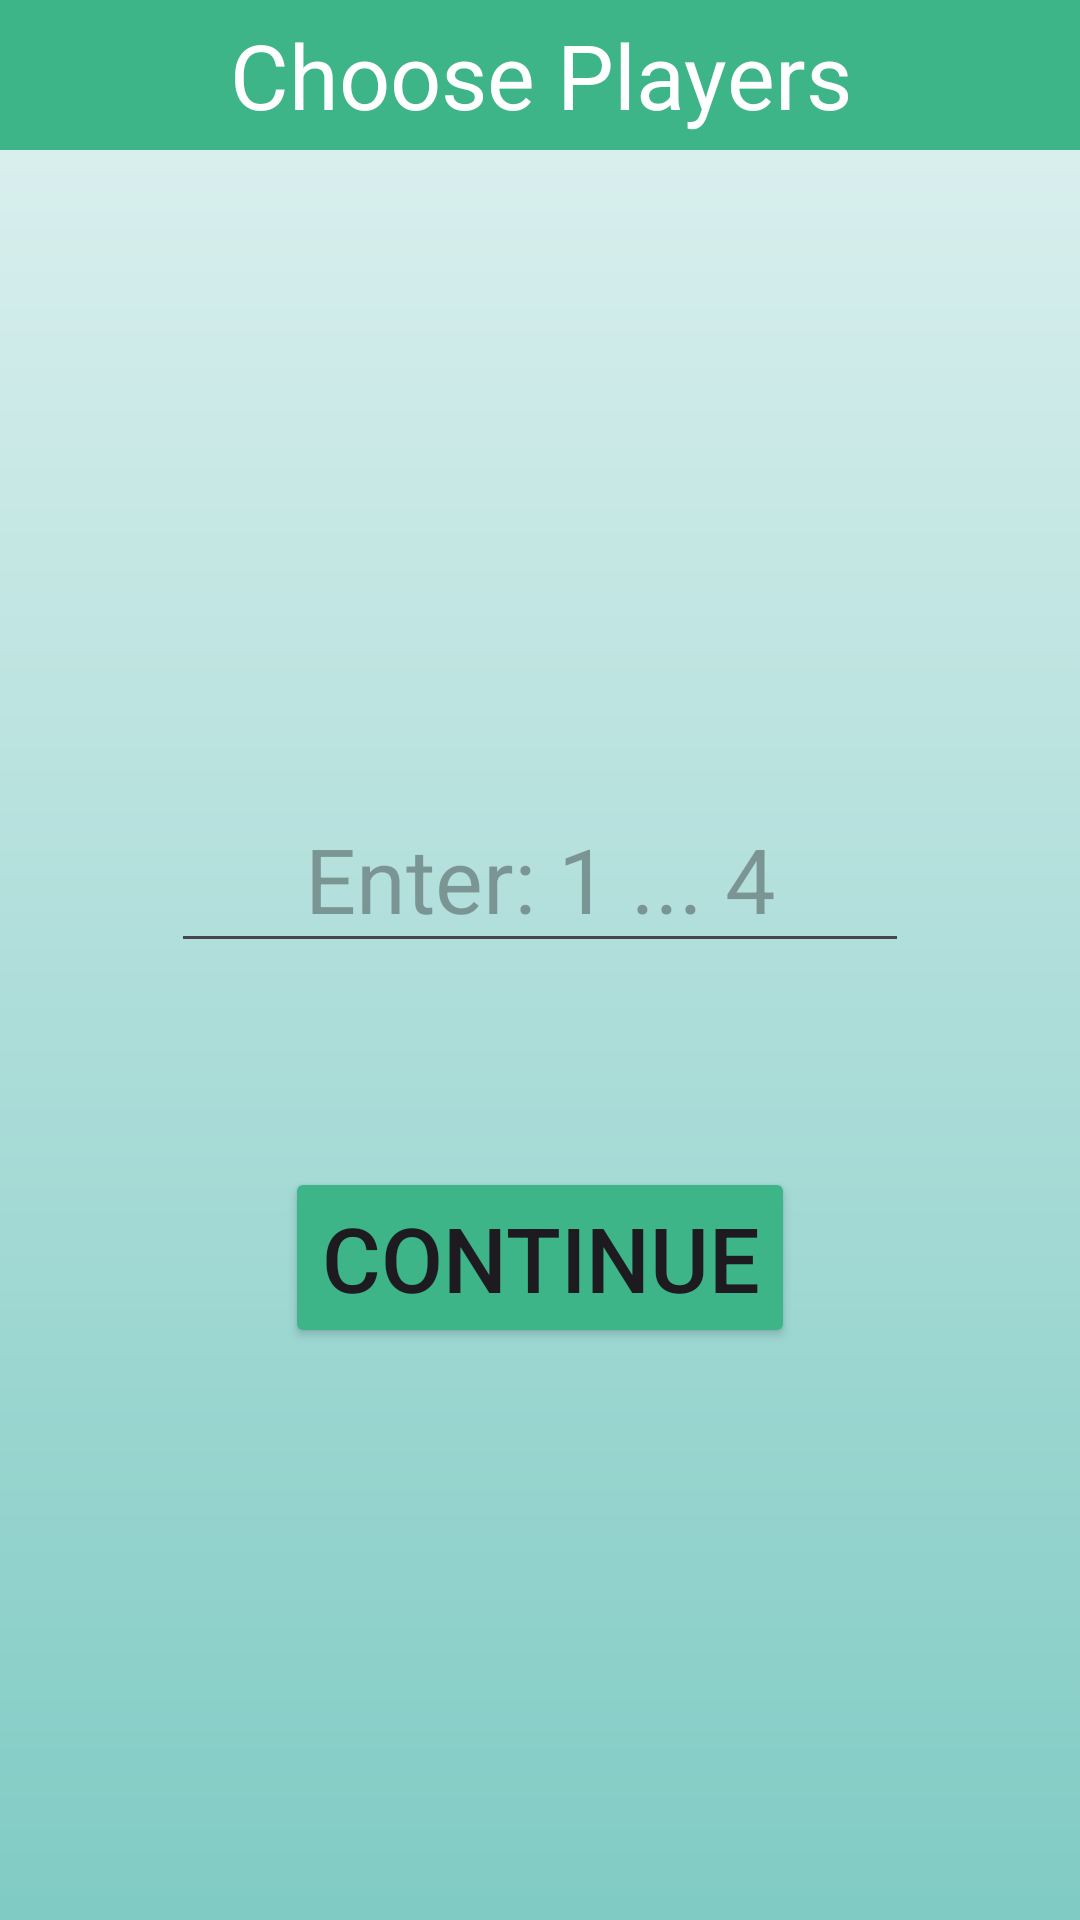

Reconstruct the res/layout file that produces this screen, plus the resources it refers to.
<!-- AndroidManifest.xml: application theme Theme.ChangeNames -->
<!-- res/layout/activity_players_choice.xml -->
<?xml version="1.0" encoding="utf-8"?>
<androidx.constraintlayout.widget.ConstraintLayout xmlns:android="http://schemas.android.com/apk/res/android"
    xmlns:app="http://schemas.android.com/apk/res-auto"
    xmlns:tools="http://schemas.android.com/tools"
    android:id="@+id/main"
    android:layout_width="match_parent"
    android:layout_height="match_parent"
    tools:context=".menuitems.RollDice"
    android:background="@drawable/background">

    <androidx.appcompat.widget.Toolbar
        android:id="@+id/toolbar"
        android:layout_width="match_parent"
        android:layout_height="50dp"
        android:background="#3EB489"
        app:layout_constraintTop_toTopOf="parent"
        app:popupTheme="@style/ThemeOverlay.AppCompat.Light" />

    <TextView
        android:id="@+id/header"
        android:layout_width="match_parent"
        android:layout_height="50dp"
        android:gravity="center"
        android:text="@string/choose_players"
        android:textColor="@color/white"
        android:textSize="30sp"
        app:layout_constraintEnd_toEndOf="parent"
        app:layout_constraintStart_toStartOf="parent"
        app:layout_constraintTop_toTopOf="parent" />

    <EditText
        android:id="@+id/playersNumberInput"
        android:layout_width="246dp"
        android:layout_height="59dp"
        app:layout_constraintEnd_toEndOf="parent"
        app:layout_constraintStart_toStartOf="parent"
        android:layout_marginTop="212dp"
        android:gravity="center"
        android:hint="@string/enter_1_4"
        android:inputType="text"
        android:textSize="30sp"
        app:layout_constraintTop_toBottomOf="@+id/header" />

    <Button
        android:id="@+id/continueButton"
        android:layout_width="wrap_content"
        android:layout_height="wrap_content"
        app:layout_constraintEnd_toEndOf="parent"
        app:layout_constraintStart_toStartOf="parent"
        android:layout_marginTop="68dp"
        android:backgroundTint="#3EB489"
        android:text="Continue"
        android:textSize="30sp"
        app:layout_constraintTop_toBottomOf="@+id/playersNumberInput" />
</androidx.constraintlayout.widget.ConstraintLayout>
<!-- resources referenced by this layout -->
<resources>
  <color name="white">#FFFFFFFF</color>
  <!-- drawable background (drawable) -->
  <?xml version="1.0" encoding="utf-8"?>
  <shape xmlns:android="http://schemas.android.com/apk/res/android">
      <gradient
          android:type="linear"
          android:angle="30"
          android:startColor="#E0F2F1"
          android:endColor="#80CBC4" />
  </shape>
  <string name="choose_players">Choose Players</string>
  <string name="enter_1_4">Enter: 1 ... 4</string>
  <style name="Theme.ChangeNames" parent="Base.Theme.ChangeNames" />
  <style name="Base.Theme.ChangeNames" parent="Theme.Material3.DayNight.NoActionBar">
      </style>
</resources>
